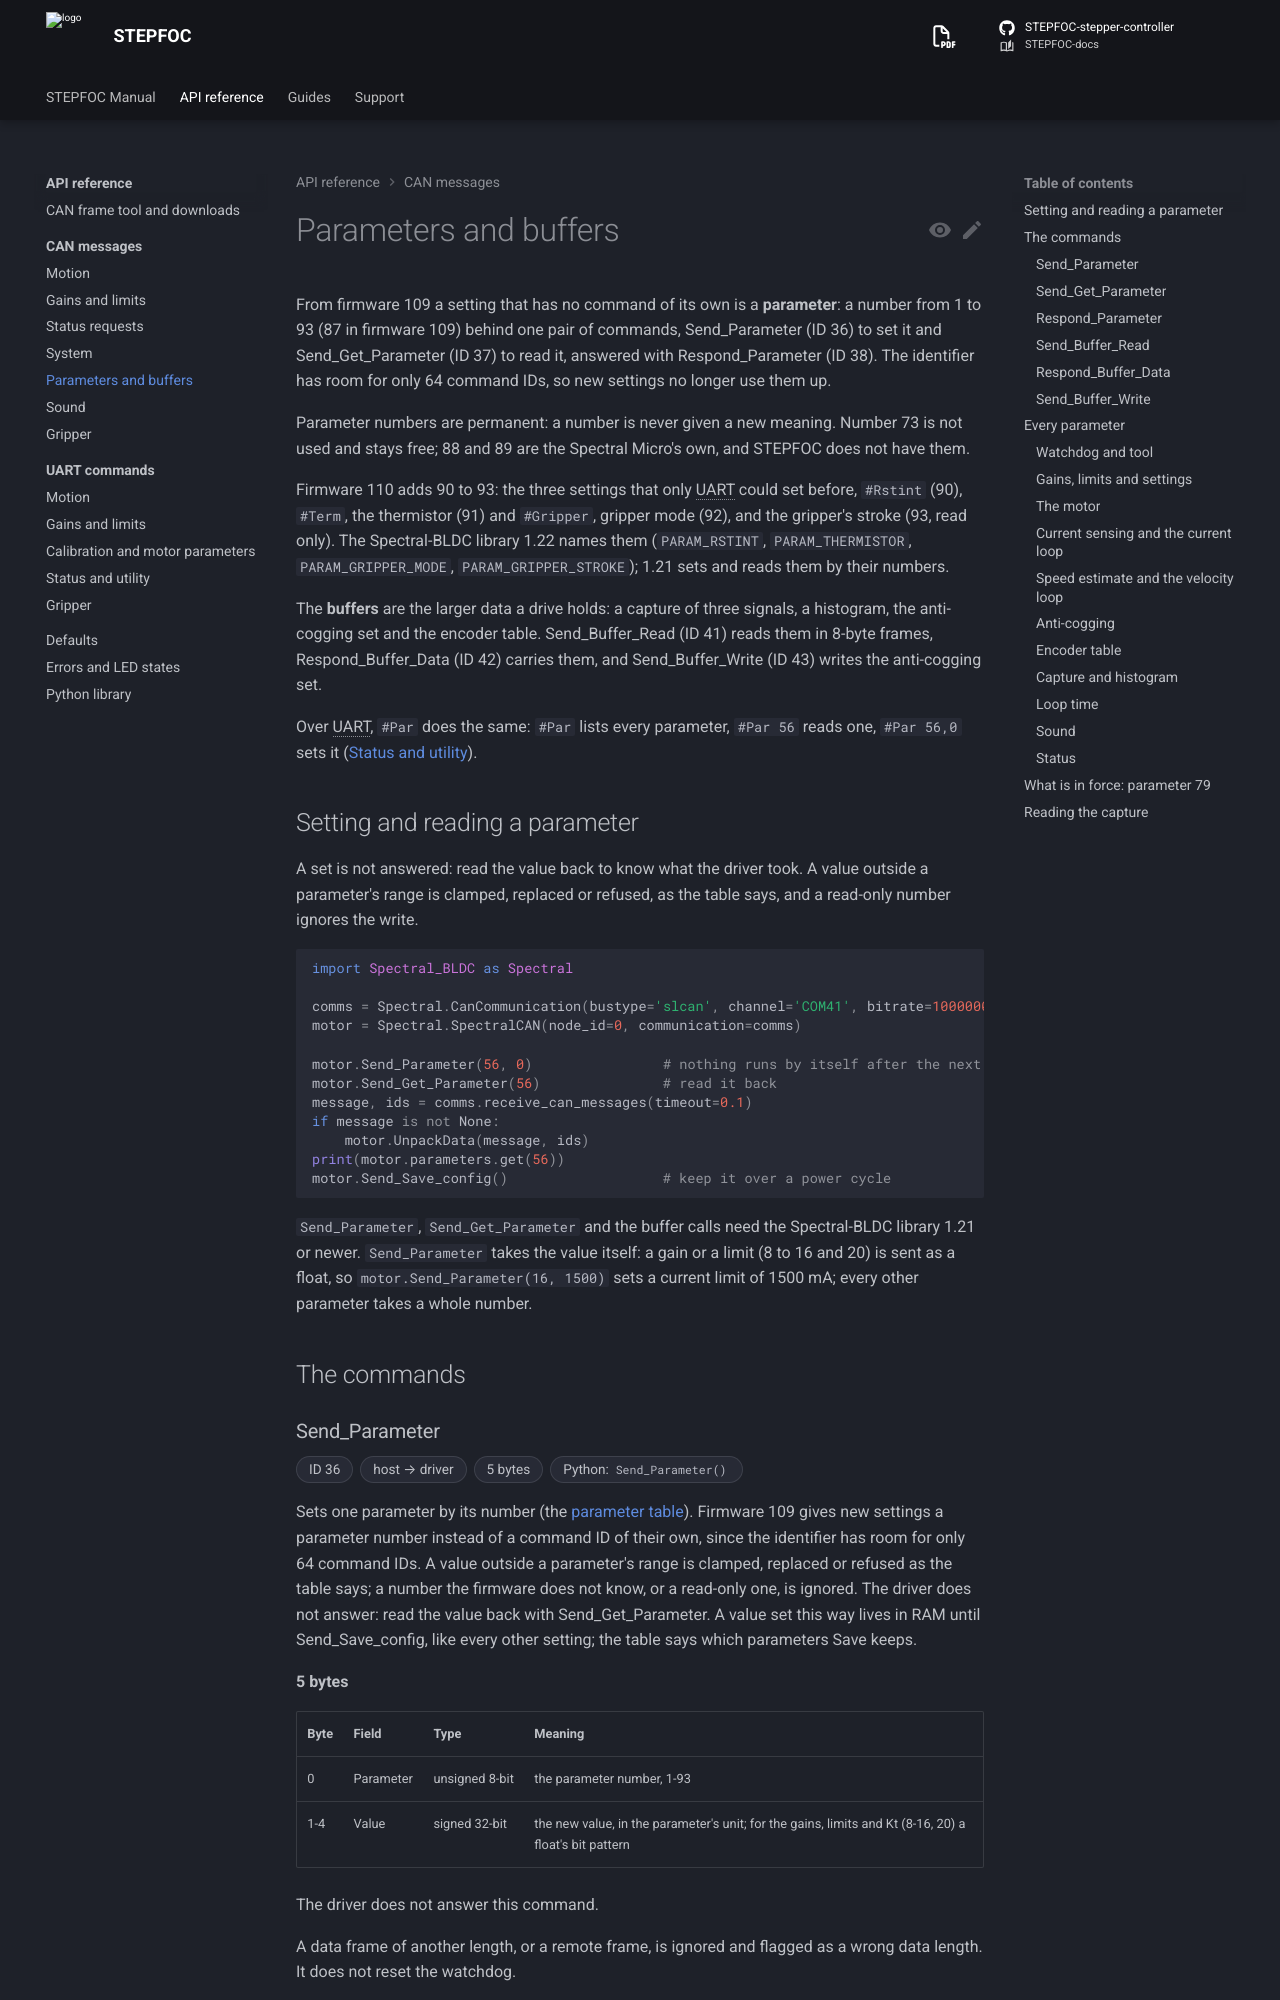

repository: Source-Robotics/STEPFOC-docs · page: 110/reference/can/parameters/index.html · generator: mkdocs

# Parameters and buffers

From firmware 109 a setting that has no command of its own is a **parameter**: a number from 1 to 93 (87 in firmware
109) behind one pair of commands, Send_Parameter (ID 36) to set it and Send_Get_Parameter (ID 37) to read it,
answered with Respond_Parameter (ID 38). The identifier has room for only 64 command IDs, so new settings no longer
use them up.

Parameter numbers are permanent: a number is never given a new meaning. Number 73 is not used and stays free; 88 and
89 are the Spectral Micro's own, and STEPFOC does not have them.
